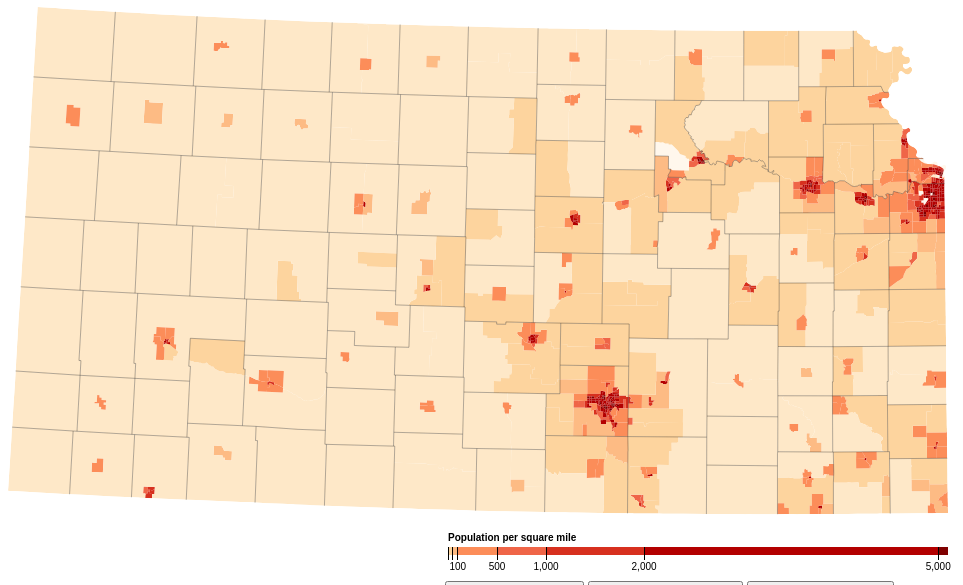
D3 v3 page, settled after 480 driven frames (8 s of simulated time); the page loaded 1 data file(s).


            
            // SVG width and height
            var width = 960,
                height = 580;
            
            // Comma format function
            var formatNumber = d3.format(",d");
            
            // Geographic path
            var path = d3.geo.path()
                .projection(null);
            
            // Maps continous data into discrete ranges
            var color = d3.scale.threshold()
                        .domain([1, 10, 50, 100, 500, 1000, 2000, 5000])
                        .range(["#fff7ec", "#fee8c8", "#fdd49e", "#fdbb84", "#fc8d59", "#ef6548", "#d7301f", "#b30000", "#7f0000"]);
            
            // A position encoding for the key only.
            var x = d3.scale.linear()
                .domain([0, 5100])
                .range([0, 500]);
            
            // X-axis
            var xAxis = d3.svg.axis()
                .scale(x)
                .orient("bottom")
                .tickSize(13)
                .tickValues(color.domain())
                .tickFormat(function(d) { return d >= 100 ? formatNumber(d) : null; });
            
            // Our main SVG element
            var svg = d3.select("body").append("svg")
                .attr("width", width)
                .attr("height", height);
            
            // Legend
            var g = svg.append("g")
                .attr("class", "key")
                .attr("transform", "translate(450,550)");
            
            // Draw legend rectangles
            g.selectAll("rect")
            .data(color.range().map(function(d, i) {
              return {
                x0: i ? x(color.domain()[i - 1]) : x.range()[0],
                x1: i < color.domain().length ? x(color.domain()[i]) : x.range()[1],
                z: d
              };
            }))
            .enter().append("rect")
            .attr("height", 8)
            .attr("x", function(d) { return d.x0; })
            .attr("width", function(d) { return d.x1 - d.x0; })
            .style("fill", function(d) { return d.z; });
            g.call(xAxis).append("text")
                .attr("class", "caption")
                .attr("y", -6)
                .text("Population per square mile");
            
            // Record the tracts array
            var tracts = null;
            
            // Read the ks.json file (contains the tracts, counties)
            d3.json("ks.json", function(error, ks) {
                
                // Throw error if necessary
                if (error) throw error;
              
                kansas = ks;
                tracts = topojson.feature(ks, ks.objects.tracts);
            
                // Clip tracts to land.
                svg.append("defs").append("clipPath")
                    .attr("id", "clip-land")
                        .append("path")
                        .datum(topojson.feature(ks, ks.objects.counties))
                        .attr("d", path);
                
                // Group tracts by color for faster rendering.
                svg.append("g")
                    .attr("class", "tract")
                    .attr("clip-path", "url(#clip-land)")
                    .selectAll("path")
                        .data(d3.nest()
                            .key(function(d) { return (d.properties.population / d.properties.area * 2.58999e6); })
                            .entries(tracts.features.filter(function(d) { return d.properties.area; })))
                        .enter().append("path")
                            .style("fill", function(d) { return color(d.key); })
                            .attr("d", function(d) { return path({type: "FeatureCollection", features: d.values}); });
                
                // Draw county borders
                svg.append("path")
                    .datum(topojson.mesh(ks, ks.objects.counties, function(a, b) { return a !== b; }))
                    .attr("class", "county-border")
                    .attr("d", path);
            });
        
            var scheme = false;
            
            // Switch the tract color scheme
            var reload = function() {
                
                // Remove the legend
                g.selectAll("rect").remove();
                
                // Flip the scheme
                scheme = !scheme;
                
                if (scheme) {
                    
                    xAxis.tickFormat(function(d) { return d >= 250 ? formatNumber(d) : null; });
                    
                    color = d3.scale.threshold()
                                .domain([1, 10, 25, 50, 100, 250, 500, 1000, 2500, 5000])
                                .range(["#FFFFFF", "#FFE0E0", "#FFADAD", "#FF7A7A", "#FF4747", "#FF1414", "#E00000", "#AD0000","#7A0000","#610000", "#2E0000"]);
                } else {
                    
                    xAxis.tickFormat(function(d) { return d >= 100 ? formatNumber(d) : null; });
                    
                    color = d3.scale.threshold()
                                .domain([1, 10, 50, 100, 500, 1000, 2000, 5000])
                                .range(["#fff7ec", "#fee8c8", "#fdd49e", "#fdbb84", "#fc8d59", "#ef6548", "#d7301f", "#b30000", "#7f0000"]);
                }
                
                // Re-create the legend
                g.selectAll("rect")
                    .data(color.range().map(function(d, i) {
                      return {
                        x0: i ? x(color.domain()[i - 1]) : x.range()[0],
                        x1: i < color.domain().length ? x(color.domain()[i]) : x.range()[1],
                        z: d
                      };
                    }))
                    .enter().append("rect")
                    .attr("height", 8)
                    .attr("x", function(d) { return d.x0; })
                    .attr("width", function(d) { return d.x1 - d.x0; })
                    .style("fill", function(d) { return d.z; });
                
                // Reset tick values
                xAxis.tickValues(color.domain());
                
                // Re-call the x-axis
                g.call(xAxis);
                
                // Update tract colors
                d3.select(".tract").selectAll("path")
                        .style("fill", function(d) { return color(d.key); });
            }
            
            // Initially do not show tract boundaries
            var tractToggle = false;
            
            // Toggles tract boundaries
            var toggleTracts = function() {
                
                tractToggle = !tractToggle;
                
                if (tractToggle) {
                    svg.append("path")
                        .datum(topojson.mesh(kansas, kansas.objects.tracts, function(a, b) { return a !== b; }))
                        .attr("class", "tract-border")
                        .attr("d", path);
                } else {
                    d3.selectAll(".tract-border").remove();
                }
            }
            
            // Initially do not show the state boundary
            var stateToggle = false;
            
            // Toggles state boundary
            var toggleState = function() {
                
                stateToggle = !stateToggle;
                
                if (stateToggle) {
                    svg.append("path")
                        .datum(topojson.mesh(kansas, kansas.objects.counties, function(a, b) { return a === b; }))
                        .attr("class", "state-border")
                        .attr("d", path);
                } else {
                    d3.selectAll(".state-border").remove();
                }
            }
                
            d3.select(self.frameElement).style("height", height + "px");
        

### data: ks.json
{
 "type": "Topology",
 "objects": {
  "tracts": {
   "type": "GeometryCollection",
   "bbox": [
    -532365.0,
    1550628.0,
    121839.0,
    1903622.0
   ],
   "geometries": [
    "{... 4 keys}",
    "{... 4 keys}",
    "{... 4 keys}",
    "{... 4 keys}",
    "{... 4 keys}",
    "{... 4 keys}",
    "{... 4 keys}",
    "{... 4 keys}",
    "... 762 more items"
   ]
  },
  "counties": {
   "type": "GeometryCollection",
   "bbox": [
    -532378.0,
    1550628.0,
    121839.0,
    1903622.0
   ],
   "geometries": [
    "{... 4 keys}",
    "{... 4 keys}",
    "{... 4 keys}",
    "{... 4 keys}",
    "{... 4 keys}",
    "{... 4 keys}",
    "{... 4 keys}",
    "{... 4 keys}",
    "... 97 more items"
   ]
  }
 },
 "arcs": [
  [
   [
    4524,
    5023
   ],
   [
    -4,
    -323
   ]
  ],
  [
   [
    4520,
    4700
   ],
   [
    -122,
    6
   ]
  ],
  [
   [
    4398,
    4706
   ],
   [
    4,
    277
   ],
   [
    -24,
    2
   ],
   [
    1,
    46
   ],
   [
    145,
    -8
   ]
  ],
  [
   [
    6990,
    2631
   ],
   [
    0,
    -11
   ]
  ],
  [
   [
    6990,
    2620
   ],
   [
    -2,
    -57
   ]
  ],
  [
   [
    6988,
    2563
   ],
   [
    -25,
    -1
   ],
   [
    0,
    23
   ],
   [
    -24,
    1
   ],
   [
    0,
    36
   ],
   [
    7,
    10
   ],
   [
    44,
    -1
   ]
  ],
  [
   [
    9771,
    1747
   ],
   [
    0,
    -140
   ]
  ],
  [
   [
    9771,
    1607
   ],
   [
    2,
    -93
   ]
  ],
  "... 3,372 more items"
 ],
 "transform": {
  "scale": [
   0.09401,
   -0.05072
  ],
  "translate": [
   10,
   517.2
  ]
 }
}